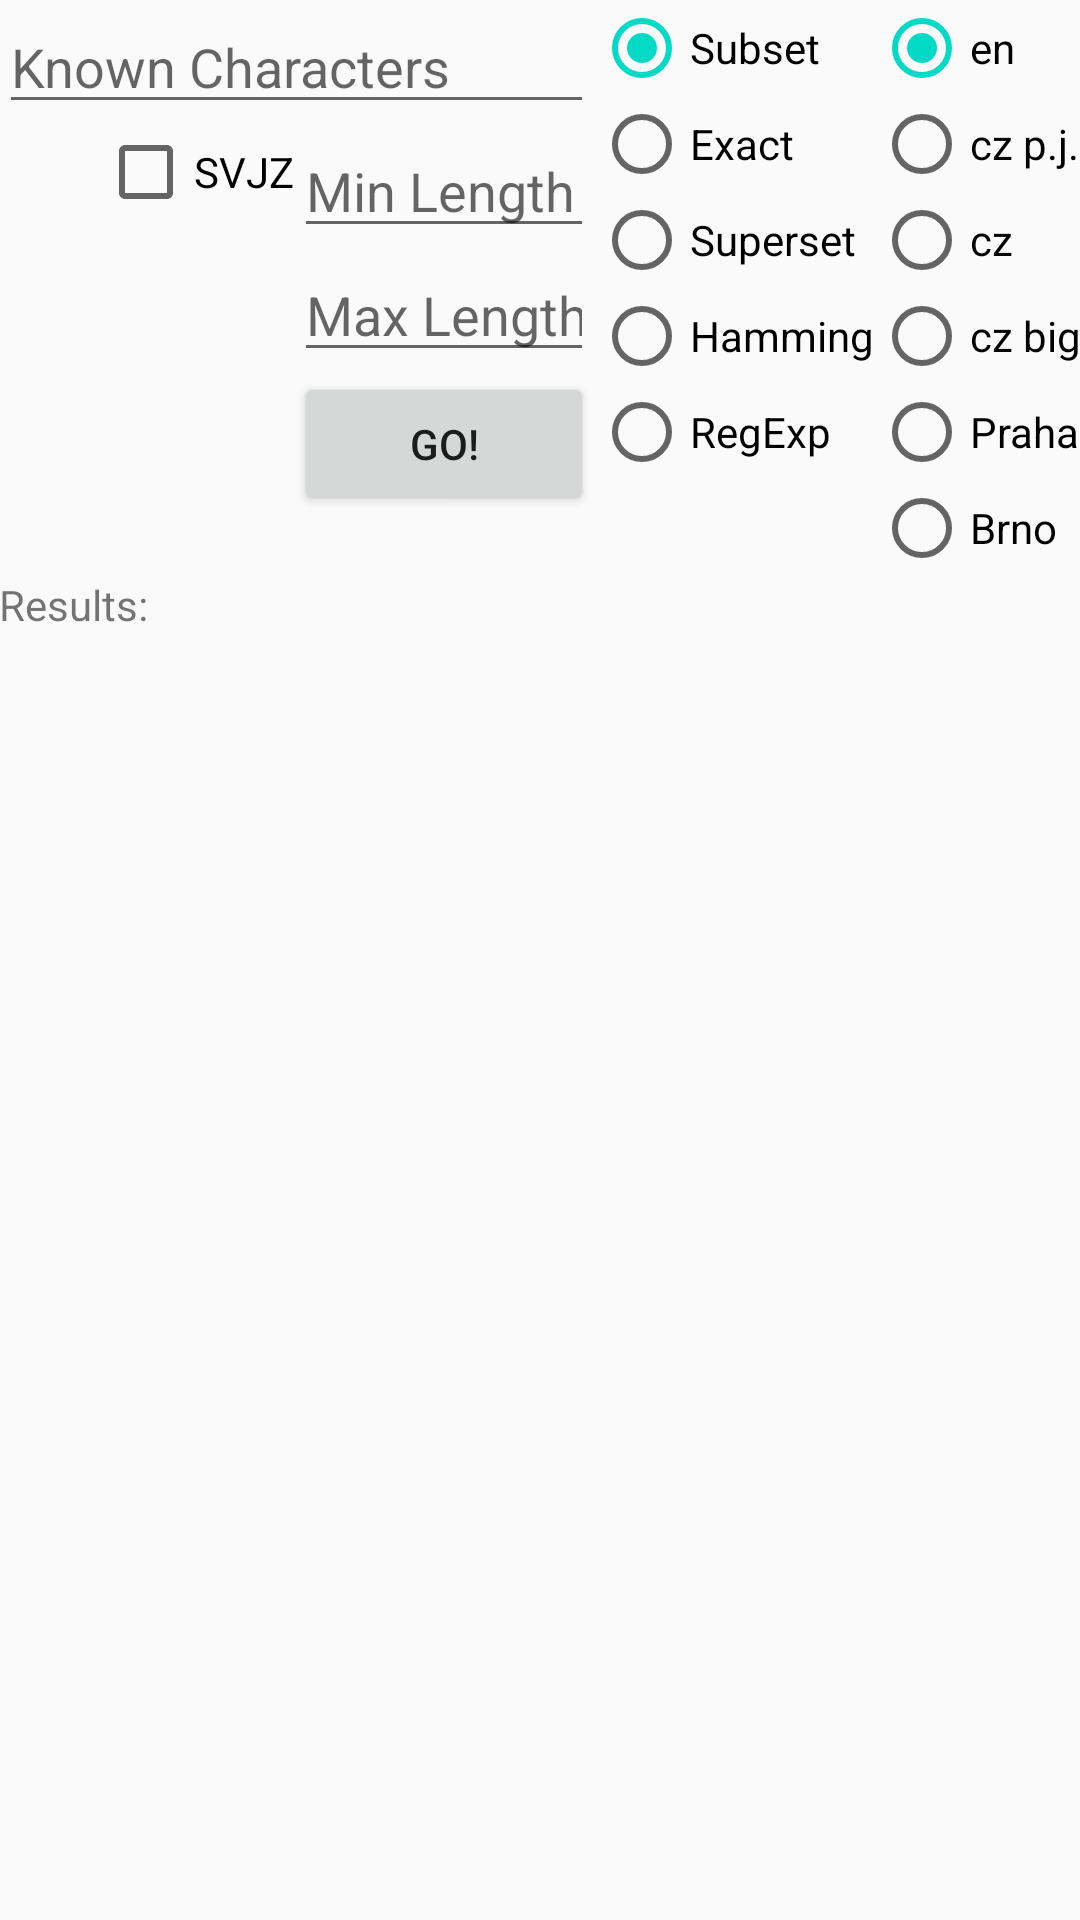

Produce the Android XML layout that renders to this screen, including the resource entries it uses.
<!-- AndroidManifest.xml: application theme AppTheme -->
<!-- res/layout/activity_presmyslovnik.xml -->
<?xml version="1.0" encoding="utf-8"?>
<RelativeLayout xmlns:android="http://schemas.android.com/apk/res/android"
    xmlns:tools="http://schemas.android.com/tools"
    android:layout_width="match_parent"
    android:layout_height="match_parent"
    android:paddingLeft="@dimen/activity_horizontal_margin"
    android:paddingRight="@dimen/activity_horizontal_margin"
    android:paddingTop="@dimen/activity_vertical_margin"
    tools:context="cz.civilizacehra.sifrohaluzic.PresmyslovnikActivity">

    <RelativeLayout
        android:layout_width="match_parent"
        android:layout_height="wrap_content"
        android:layout_alignParentLeft="true"
        android:layout_alignParentStart="true"
        android:layout_alignParentTop="true"
        android:id="@+id/relativeLayout">

        <EditText
            android:id="@+id/minEditText"
            android:layout_width="100dp"
            android:layout_height="wrap_content"
            android:layout_weight="1"
            android:editable="true"
            android:ems="10"
            android:enabled="true"
            android:hint="Min Length"
            android:inputType="number"
            android:layout_below="@+id/inputEditText"
            android:layout_toStartOf="@+id/modeRadioGrp" />

        <EditText
            android:id="@+id/maxEditText"
            android:layout_width="100dp"
            android:layout_height="wrap_content"
            android:layout_alignLeft="@+id/minEditText"
            android:layout_alignStart="@+id/minEditText"
            android:layout_below="@+id/minEditText"
            android:editable="true"
            android:ems="10"
            android:enabled="true"
            android:hint="Max Length"
            android:inputType="number" />

        <Button
            android:id="@+id/GoBtn"
            android:layout_width="70dp"
            android:layout_height="wrap_content"
            android:layout_alignEnd="@+id/maxEditText"
            android:layout_alignLeft="@+id/maxEditText"
            android:layout_alignRight="@+id/maxEditText"
            android:layout_alignStart="@+id/maxEditText"
            android:layout_below="@+id/maxEditText"
            android:layout_toStartOf="@+id/sourceRadioGrp"
            android:text="@string/go" />

        <RadioGroup
            android:id="@+id/sourceRadioGrp"
            android:layout_width="wrap_content"
            android:layout_height="wrap_content"
            android:layout_alignParentEnd="true"
            android:layout_alignParentTop="true">

            <RadioButton
                android:id="@+id/enRadioBtn"
                android:layout_width="wrap_content"
                android:layout_height="wrap_content"
                android:checked="true"
                android:text="en" />

            <RadioButton
                android:id="@+id/czPJRadioBtn"
                android:layout_width="wrap_content"
                android:layout_height="wrap_content"
                android:checked="false"
                android:text="cz p.j." />

            <RadioButton
                android:id="@+id/czRadioBtn"
                android:layout_width="wrap_content"
                android:layout_height="wrap_content"
                android:checked="false"
                android:text="cz" />

            <RadioButton
                android:id="@+id/czBigRadioBtn"
                android:layout_width="wrap_content"
                android:layout_height="wrap_content"
                android:checked="false"
                android:text="cz big" />

            <RadioButton
                android:id="@+id/mapPragueRadioBtn"
                android:layout_width="wrap_content"
                android:layout_height="wrap_content"
                android:text="Praha" />

            <RadioButton
                android:id="@+id/mapBrnoRadioBtn"
                android:layout_width="wrap_content"
                android:layout_height="wrap_content"
                android:text="Brno" />

        </RadioGroup>

        <EditText
            android:id="@+id/inputEditText"
            android:layout_width="wrap_content"
            android:layout_height="wrap_content"
            android:layout_alignParentStart="true"
            android:layout_alignParentTop="true"
            android:clickable="false"
            android:editable="true"
            android:enabled="true"
            android:hint="Known Characters"
            android:layout_toStartOf="@+id/modeRadioGrp" />

        <RadioGroup
            android:id="@+id/modeRadioGrp"
            android:layout_width="wrap_content"
            android:layout_height="wrap_content"
            android:layout_alignParentTop="true"
            android:layout_toStartOf="@+id/sourceRadioGrp"
            android:clickable="false"
            android:contextClickable="false">

            <RadioButton
                android:id="@+id/subsetRadioBtn"
                android:layout_width="wrap_content"
                android:layout_height="wrap_content"
                android:checked="true"
                android:text="Subset" />

            <RadioButton
                android:id="@+id/exactRadioBtn"
                android:layout_width="wrap_content"
                android:layout_height="wrap_content"
                android:checked="false"
                android:text="Exact" />

            <RadioButton
                android:id="@+id/supersetRadioBtn"
                android:layout_width="wrap_content"
                android:layout_height="wrap_content"
                android:checked="false"
                android:text="Superset" />

            <RadioButton
                android:id="@+id/hammingRadioBtn"
                android:layout_width="wrap_content"
                android:layout_height="wrap_content"
                android:checked="false"
                android:text="Hamming" />

            <RadioButton
                android:id="@+id/regExpRadioBtn"
                android:layout_width="wrap_content"
                android:layout_height="wrap_content"
                android:text="RegExp" />

        </RadioGroup>

        <CheckBox
            android:id="@+id/svjzCheckBox"
            android:layout_width="wrap_content"
            android:layout_height="wrap_content"
            android:layout_below="@+id/inputEditText"
            android:layout_toStartOf="@+id/minEditText"
            android:text="SVJZ" />

    </RelativeLayout>

    <ScrollView
        android:id="@+id/scrollView"
        android:layout_width="fill_parent"
        android:layout_height="wrap_content"
        android:fillViewport="true"
        android:scrollbars="vertical"
        android:layout_below="@+id/relativeLayout"
        android:layout_alignParentLeft="true"
        android:layout_alignParentStart="true">

        <TextView
            android:id="@+id/resultTextView"
            android:layout_width="fill_parent"
            android:layout_height="wrap_content"
            android:text="@string/result" />

    </ScrollView>

</RelativeLayout>
<!-- resources referenced by this layout -->
<resources>
  <string name="go">Go!</string>
  <string name="result">Results:\n</string>
  <style name="AppTheme" parent="Theme.AppCompat.Light.DarkActionBar">
          
          <item name="colorPrimary">@color/colorPrimary</item>
          <item name="colorPrimaryDark">@color/colorPrimaryDark</item>
          <item name="colorAccent">@color/colorAccent</item>
      </style>
  <!-- not gathered from this repository: default colours our renderer supplied (Android Studio template values) -->
  <color name="colorPrimary">#FF6200EE</color>
  <color name="colorPrimaryDark">#FF3700B3</color>
  <color name="colorAccent">#FF03DAC5</color>
</resources>
